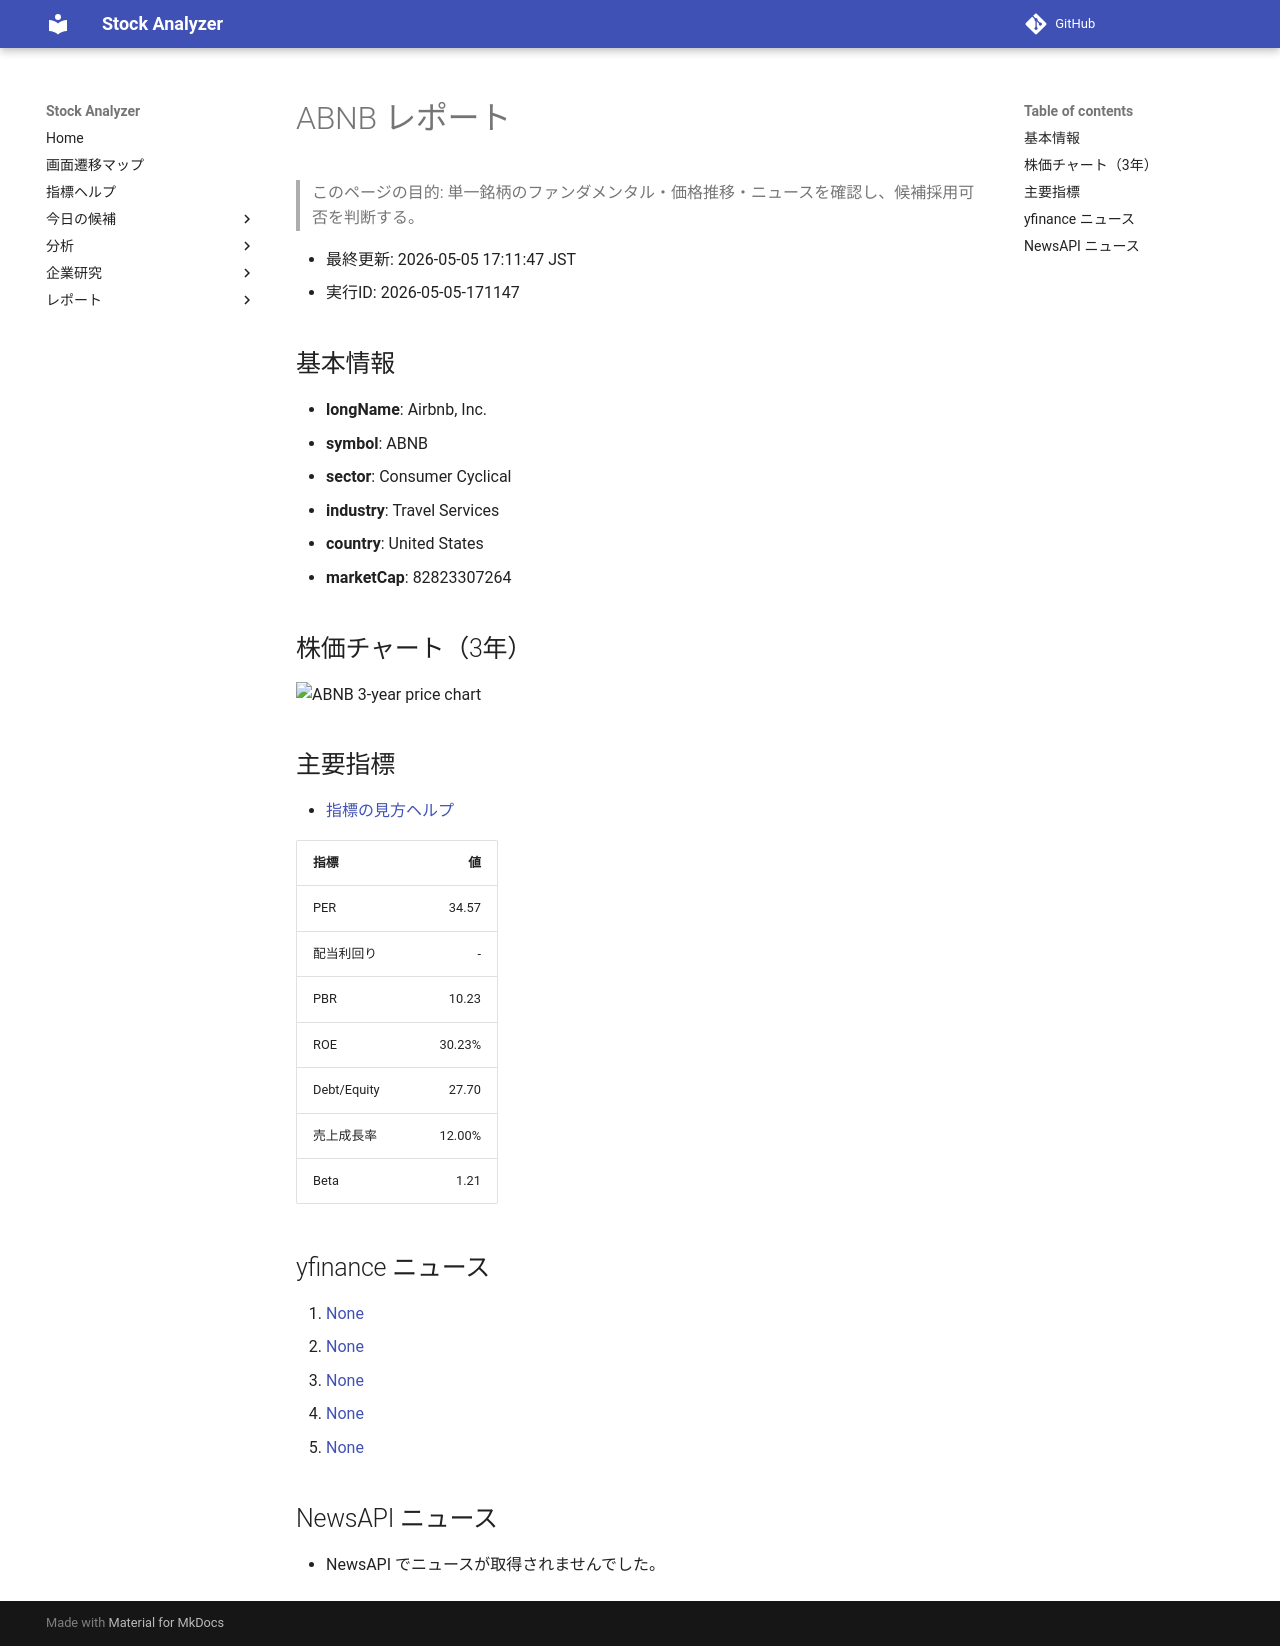

repository: Yumi-note/Making-APP · page: reports/2026-05-05/171147/ABNB/index.html · generator: mkdocs

# ABNB レポート

> このページの目的: 単一銘柄のファンダメンタル・価格推移・ニュースを確認し、候補採用可否を判断する。

- 最終更新: 2026-05-05 17:11:47 JST
- 実行ID: 2026-05-05-171147

## 基本情報

- **longName**: Airbnb, Inc.
- **symbol**: ABNB
- **sector**: Consumer Cyclical
- **industry**: Travel Services
- **country**: United States
- **marketCap**: 82823307264

## 株価チャート（3年）

![ABNB 3-year price chart](ABNB_3y.png)

## 主要指標

- [指標の見方ヘルプ](../../../../indicators.md)

| 指標 | 値 |
|---|---:|
| PER | 34.57 |
| 配当利回り | - |
| PBR | 10.23 |
| ROE | 30.23% |
| Debt/Equity | 27.70 |
| 売上成長率 | 12.00% |
| Beta | 1.21 |

## yfinance ニュース

1. [None](None)
2. [None](None)
3. [None](None)
4. [None](None)
5. [None](None)

## NewsAPI ニュース

- NewsAPI でニュースが取得されませんでした。
